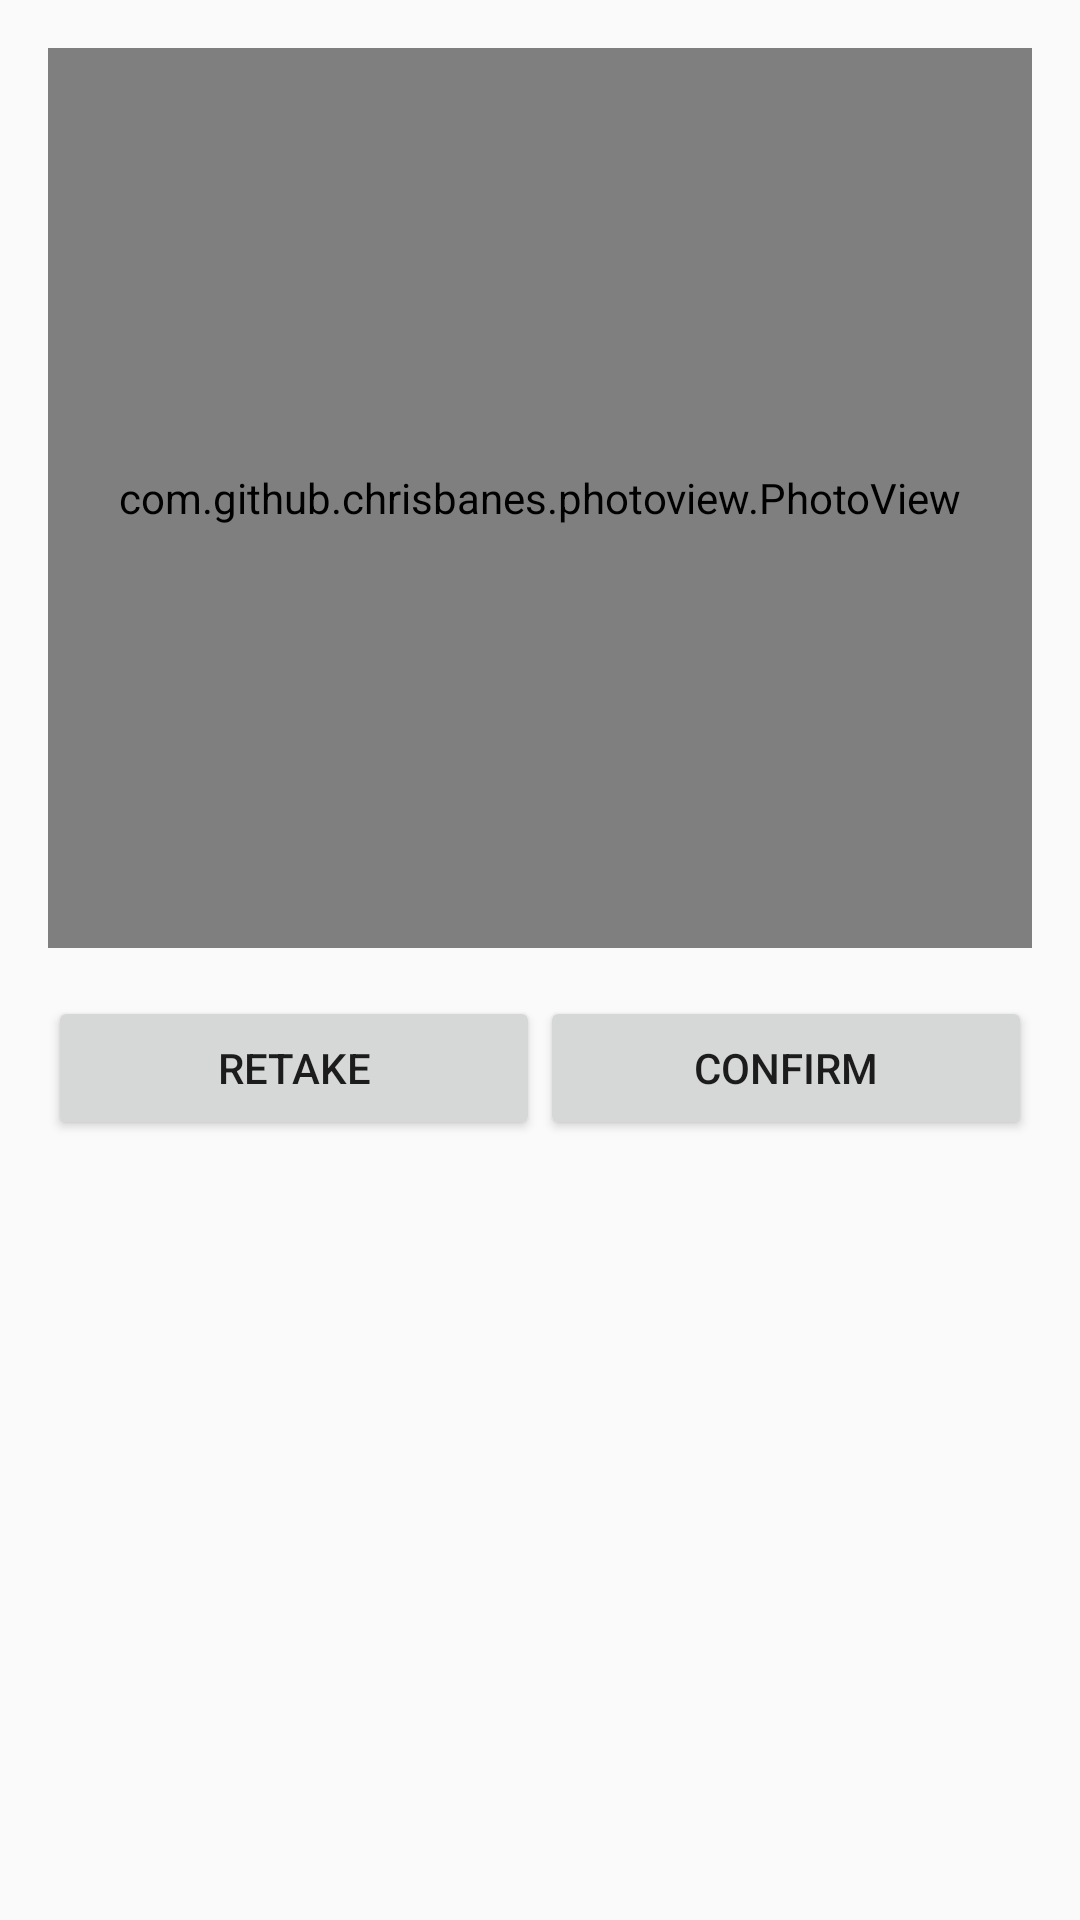

The Android layout XML behind this screen, and the referenced resources:
<!-- AndroidManifest.xml: application theme Theme.AppCompat.Light.NoActionBar -->
<!-- res/layout/activity_student_confirm.xml -->
<?xml version="1.0" encoding="utf-8"?>
<LinearLayout xmlns:android="http://schemas.android.com/apk/res/android"
    android:layout_width="match_parent"
    android:layout_height="match_parent"
    android:orientation="vertical"
    android:padding="16dp">
    <com.github.chrisbanes.photoview.PhotoView
        android:id="@+id/student_confirm_image_view"
        android:layout_width="match_parent"
        android:layout_height="300dp"
        android:background="#CCCCCC"/>
    <LinearLayout
        android:layout_width="match_parent"
        android:layout_height="wrap_content"
        android:orientation="horizontal"
        android:layout_marginTop="16dp">
        <Button
            android:id="@+id/btn_student_retake"
            android:layout_width="0dp"
            android:layout_weight="1"
            android:layout_height="wrap_content"
            android:text="Retake"/>
        <Button
            android:id="@+id/btn_student_confirm"
            android:layout_width="0dp"
            android:layout_weight="1"
            android:layout_height="wrap_content"
            android:text="Confirm"/>
    </LinearLayout>
</LinearLayout>
<!-- resources referenced by this layout -->
<resources>

</resources>
